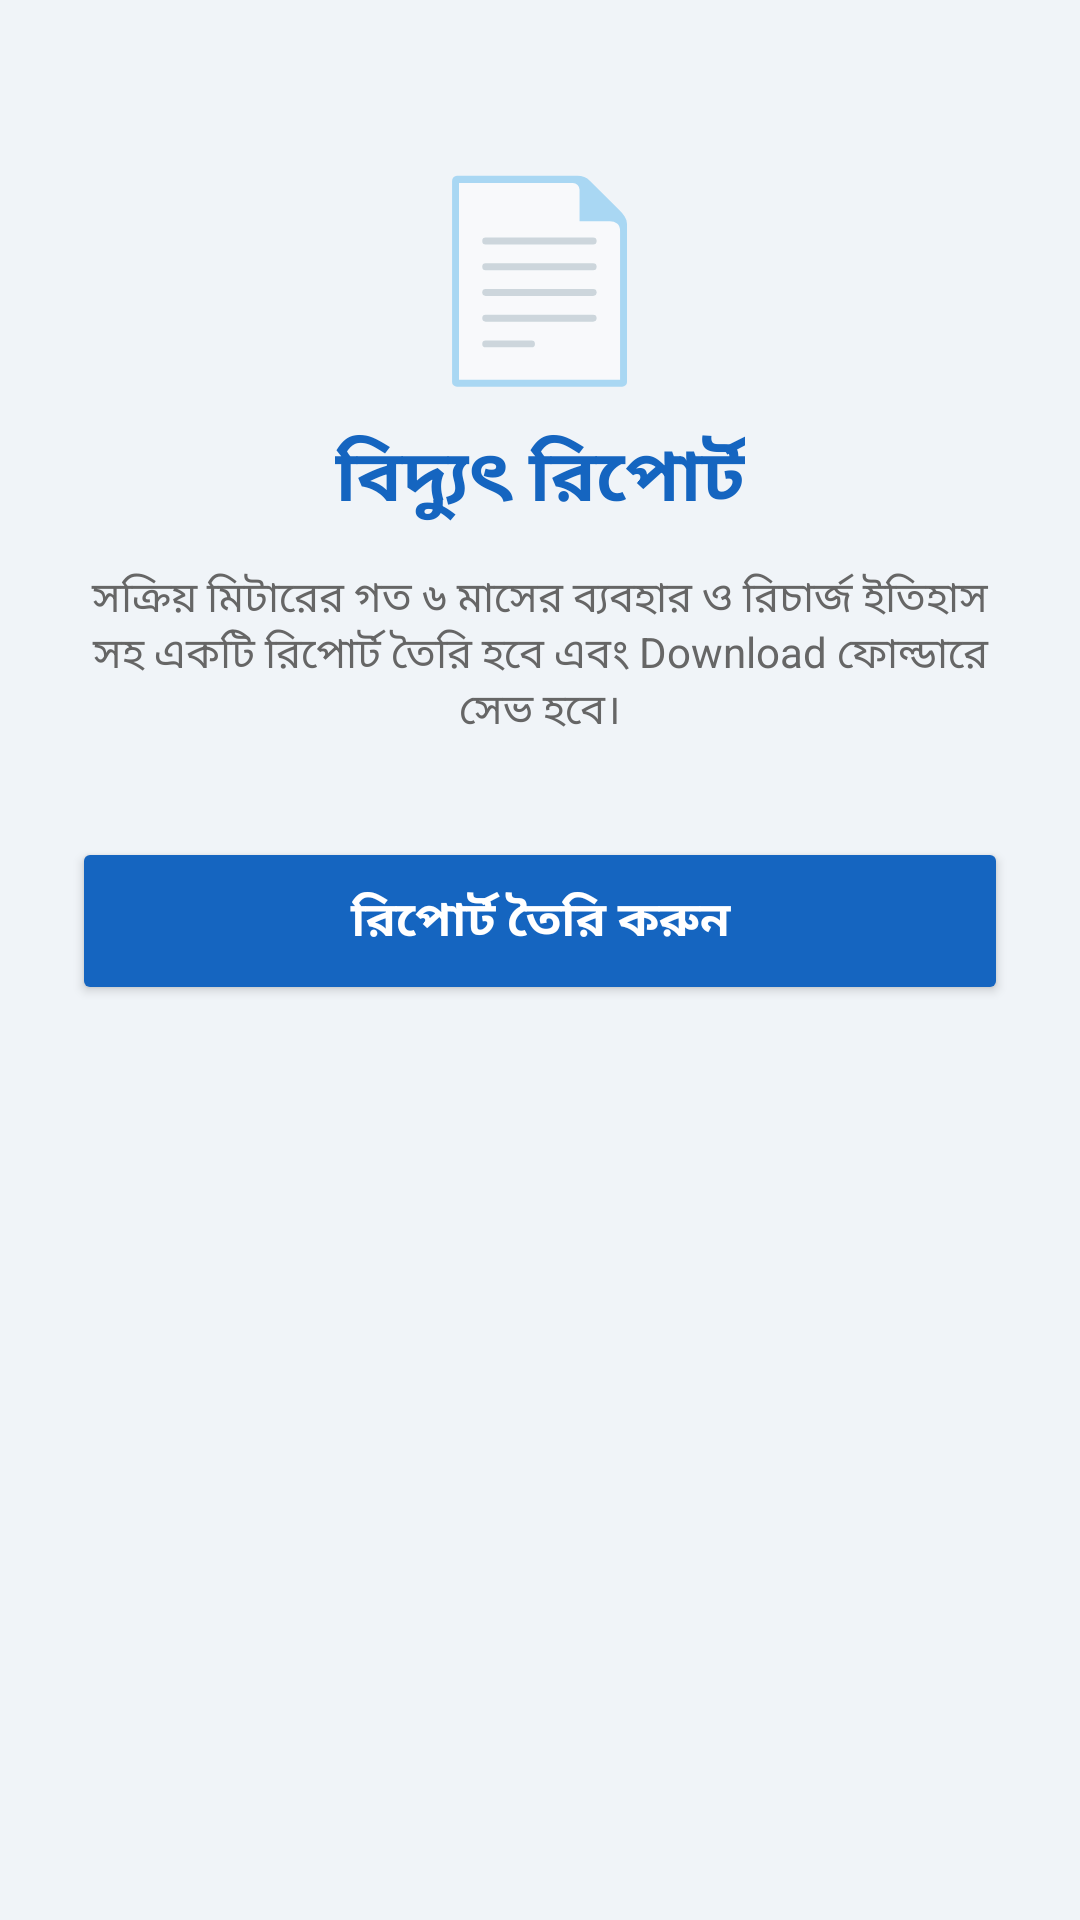

Reconstruct the res/layout file that produces this screen, plus the resources it refers to.
<!-- AndroidManifest.xml: application theme Theme.DescoSmartApp -->
<!-- res/layout/fragment_reports.xml -->
<?xml version="1.0" encoding="utf-8"?>
<LinearLayout xmlns:android="http://schemas.android.com/apk/res/android"
    android:layout_width="match_parent"
    android:layout_height="match_parent"
    android:orientation="vertical"
    android:padding="24dp"
    android:gravity="center_horizontal"
    android:background="#F0F4F8">

    <TextView android:layout_width="wrap_content" android:layout_height="wrap_content"
        android:text="📄" android:textSize="64sp" android:layout_marginTop="24dp"/>

    <TextView android:layout_width="wrap_content" android:layout_height="wrap_content"
        android:text="বিদ্যুৎ রিপোর্ট" android:textSize="24sp"
        android:textStyle="bold" android:textColor="#1565C0" android:layout_marginTop="8dp"/>

    <TextView android:layout_width="match_parent" android:layout_height="wrap_content"
        android:text="সক্রিয় মিটারের গত ৬ মাসের ব্যবহার ও রিচার্জ ইতিহাস সহ একটি রিপোর্ট তৈরি হবে এবং Download ফোল্ডারে সেভ হবে।"
        android:textSize="14sp" android:textColor="#666" android:gravity="center"
        android:layout_marginTop="12dp" android:layout_marginBottom="32dp"/>

    <Button android:id="@+id/btnGenerate"
        android:layout_width="match_parent" android:layout_height="56dp"
        android:text="রিপোর্ট তৈরি করুন"
        android:backgroundTint="#1565C0"
        android:textColor="#FFFFFF"
        android:textSize="16sp" android:textStyle="bold"/>

    <ProgressBar android:id="@+id/progressReport"
        android:layout_width="wrap_content" android:layout_height="wrap_content"
        android:layout_marginTop="16dp" android:visibility="gone"/>

    <TextView android:id="@+id/tvReportStatus"
        android:layout_width="match_parent" android:layout_height="wrap_content"
        android:textSize="14sp" android:textColor="#333"
        android:gravity="center" android:layout_marginTop="16dp"/>

</LinearLayout>
<!-- resources referenced by this layout -->
<resources>
  <style name="Theme.DescoSmartApp" parent="Theme.MaterialComponents.Light.NoActionBar">
          <item name="colorPrimary">@color/desco_blue</item>
          <item name="colorPrimaryVariant">@color/purple_700</item>
          <item name="colorOnPrimary">@color/white</item>
          <item name="colorSecondary">@color/teal_200</item>
          <item name="colorSecondaryVariant">@color/teal_700</item>
          <item name="colorOnSecondary">@color/black</item>
          <item name="android:statusBarColor">@color/desco_blue</item>
      </style>
  <color name="desco_blue">#1565C0</color>
  <color name="purple_700">#FF3700B3</color>
  <color name="white">#FFFFFFFF</color>
  <color name="teal_200">#FF03DAC5</color>
  <color name="teal_700">#FF018786</color>
  <color name="black">#FF000000</color>
</resources>
